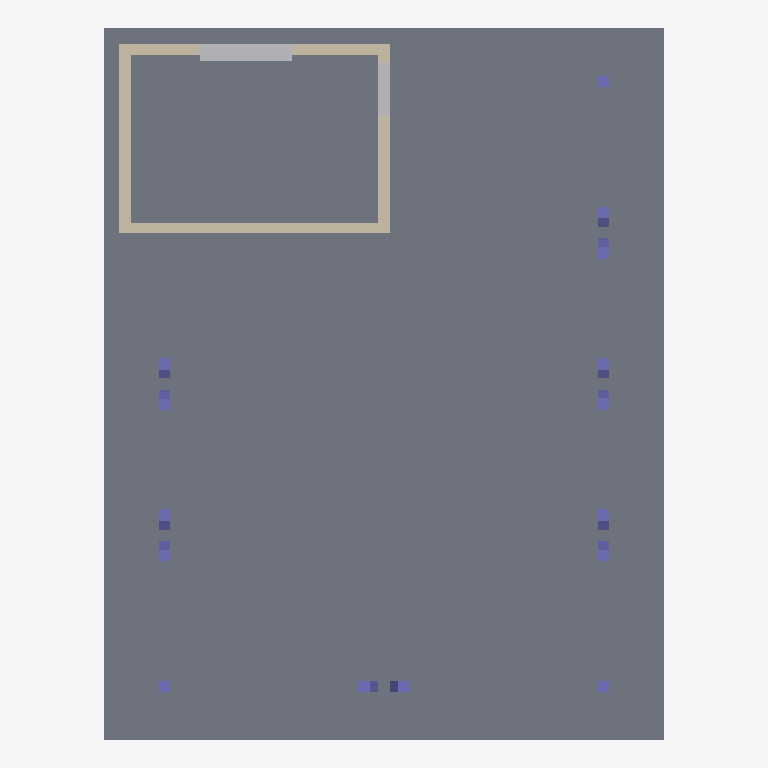
Plan cut of the same IFC building model at storey 'Unknown' (level 0.00 m, cut at 1.40 m), seen from above with north up, elements coloured by IFC class: 15 columns (violet), 4 walls (beige), 2 other elements (light grey), 1 slab (grey). Cut surfaces are drawn darker.
Extent 14.8 m × 18.8 m × 8.6 m (x, y, z). Storeys (1): Unknown at 0.00 m. Elements (57): 19 IfcColumn, 12 IfcSlab, 10 IfcBeam, 8 IfcVoidingFeature, 8 IfcWall.

HEADER;
FILE_DESCRIPTION(('ViewDefinition [ReferenceView_V1.2]','ExchangeRequirement [Structural]','Option[Flat wide beams as plates:Off]','Option[Location by:Global]','Option[Locations from Organizer:On]','Option[Layer:Name]','Option[Object coloring:ByObjectClass]','Option[Export All:On]','Option[Export Pours:Off]'),'2;1');
FILE_NAME('TW-v2.ifc','2024-02-15T14:49:56',(''),(''),'Tekla Structures Educational 2023','IFC Export Version Mar 13 2023','');
FILE_SCHEMA(('IFC4'));
ENDSEC;
DATA;
#29=IFCPROJECT('3dkWmrnvrAYuIgERCiq0kT',$,'Trimble',$,$,$,$,(#28),#22);
#31=IFCSITE('1aw8xYW8n0qhnLQXryCQui',$,'Unknown',$,$,#30,$,$,.ELEMENT.,$,$,$,$,$);
#34=IFCBUILDING('0vpQ7RfNP8N8IQl17trWYb',$,'Unknown',$,$,#33,$,$,.ELEMENT.,$,$,$);
#37=IFCBUILDINGSTOREY('26PM9dFpf0yh5K0HX48Yhu',$,'Unknown',$,$,#36,$,$,.ELEMENT.,0.0);
#751=IFCSLAB('3c4Ey_D99EwwQdgtZ7vujs',$,'Bodenplatte:STB 300:2521502','PL300',$,#742,#750,'Concrete_Undefined',.NOTDEFINED.);
#877=IFCWALL('3oveCFvU5BVROMOtmhb6el',$,'Basiswand:STB 250:2520182','4700*250',$,#870,#876,'Concrete_Undefined',.NOTDEFINED.);
#794=IFCWALL('0YcVdJHQj85OiiTEkRnjNA',$,'Basiswand:STB 300:2520185','4700*300',$,#787,#793,'Concrete_Undefined',.NOTDEFINED.);
#818=IFCWALL('3eFmeFleDBj8zi9W5KFdFo',$,'Basiswand:STB 300:2520184','4700*300',$,#804,#817,'Concrete_Undefined',.NOTDEFINED.);
#849=IFCWALL('2MdTWs1Rv00fD7KMP$QqiW',$,'Basiswand:STB 300:2520183','4700*300',$,#839,#848,'Concrete_Undefined',.NOTDEFINED.);
#836=IFCVOIDINGFEATURE('0hzdm8R4T0mOg2sEtiZ2gk',$,'Void-Basiswand:STB 300:2520184','8f97f399-0d51-4fb5-b174-033f1a986c3a',$,#827,#835,'(?)',.HOLE.);
#867=IFCVOIDINGFEATURE('1dsdCij69ALuGjdu88CEAM',$,'Void-Basiswand:STB 300:2520183','1400*2225',$,#860,#866,'(?)',.HOLE.);
#713=IFCCOLUMN('0NtrEzddP859A77K8II1VT',$,'STB Stütze - rechteckig:STB 300 x 300:2523413','c9668402-fd04-4d59-8a4e-43e23c387043',$,#681,#712,'Concrete_Undefined',.COLUMN.);
#942=IFCCOLUMN('1xeluus9bBJ9YC6sgoA0Cx',$,'STB Stütze - rechteckig:STB 300 x 300:2519786','f61048c1-b527-47ef-90b1-87e9684f4a72',$,#681,#941,'Concrete_Undefined',$);
#995=IFCCOLUMN('28I8$edyfEeQc_8MQ166Nx',$,'STB Stütze - rechteckig:STB 300 x 300:2519650','13341a62-1a9b-4e99-9665-c4eb2236637e',$,#681,#994,'Concrete_Undefined',.COLUMN.);
#696=IFCCOLUMN('18Ho$_GLn9kxW6FaR3lkT1',$,'STB Stütze - rechteckig:STB 300 x 300:2523414','c05d2f9e-8000-4f23-91ad-e80b82706226',$,#681,#695,'Concrete_Undefined',.COLUMN.);
#770=IFCCOLUMN('1Ii4hEYSv1XOpIBJvVe30G',$,'STB Stütze - rechteckig:STB 300 x 300:2521085','e289eab4-4d4e-4597-944c-a7c364be65ff',$,#681,#769,'Concrete_Undefined',.COLUMN.);
#781=IFCCOLUMN('0JkoFlZfb2MA7TTnqPxsso',$,'STB Stütze - rechteckig:STB 300 x 300:2521084','c65aac05-1e42-4098-8f6d-9e42b6cbeac5',$,#681,#780,'Concrete_Undefined',.COLUMN.);
#917=IFCCOLUMN('3FWpftWdf3XQHYHwoXj9ea',$,'STB Stütze - rechteckig:STB 300 x 300:2519807','beb715cb-a1f7-47c6-8281-b95b82ef6de2',$,#681,#916,'Concrete_Undefined',.COLUMN.);
#927=IFCCOLUMN('234W7jWWL1AwLtuG6LliVQ',$,'STB Stütze - rechteckig:STB 300 x 300:2519806','6d14c00a-b0fd-4cfc-9895-26f803427d5d',$,#681,#926,'Concrete_Undefined',.COLUMN.);
#950=IFCCOLUMN('1M$hkKBKj6XOIw7aRxjHCx',$,'STB Stütze - rechteckig:STB 300 x 300:2519785','542ba770-186d-4b8d-b2a2-99f75f616e00',$,#681,#949,'Concrete_Undefined',$);
#965=IFCCOLUMN('2bVc$bVej0Cug$LFEFuDdV',$,'STB Stütze - rechteckig:STB 300 x 300:2519765','94a4e19f-d282-483a-b083-f9266a57e650',$,#681,#964,'Concrete_Undefined',.COLUMN.);
#973=IFCCOLUMN('3jox8EBhj5tBp4UQyCVUuG',$,'STB Stütze - rechteckig:STB 300 x 300:2519764','70ba184d-e061-4444-b362-527bddaa96e8',$,#681,#972,'Concrete_Undefined',.COLUMN.);
#1003=IFCCOLUMN('3MmwTDJpf53fNF71SxRUzR',$,'STB Stütze - rechteckig:STB 300 x 300:2519551','a94f65b2-160f-4327-8f79-f9d58567b267',$,#681,#1002,'Concrete_Undefined',.COLUMN.);
#61=IFCCOLUMN('3iENKWgi9A2PmPzh89eSv2',$,'STB Stütze - rechteckig:STB 400 x 400:2521492','300*300',$,#40,#60,'Concrete_Undefined',.NOTDEFINED.);
#86=IFCCOLUMN('1OjOzH5vf9th7m6ACPB3dG',$,'STB Stütze - rechteckig:STB 400 x 400:2521453','300*300',$,#81,#85,'Concrete_Undefined',.NOTDEFINED.);
#94=IFCCOLUMN('3cEe0uSgr1VBLkaQJil8gU',$,'STB Stütze - rechteckig:STB 400 x 400:2520640','300*300',$,#89,#93,'Concrete_Undefined',.NOTDEFINED.);
ENDSEC;